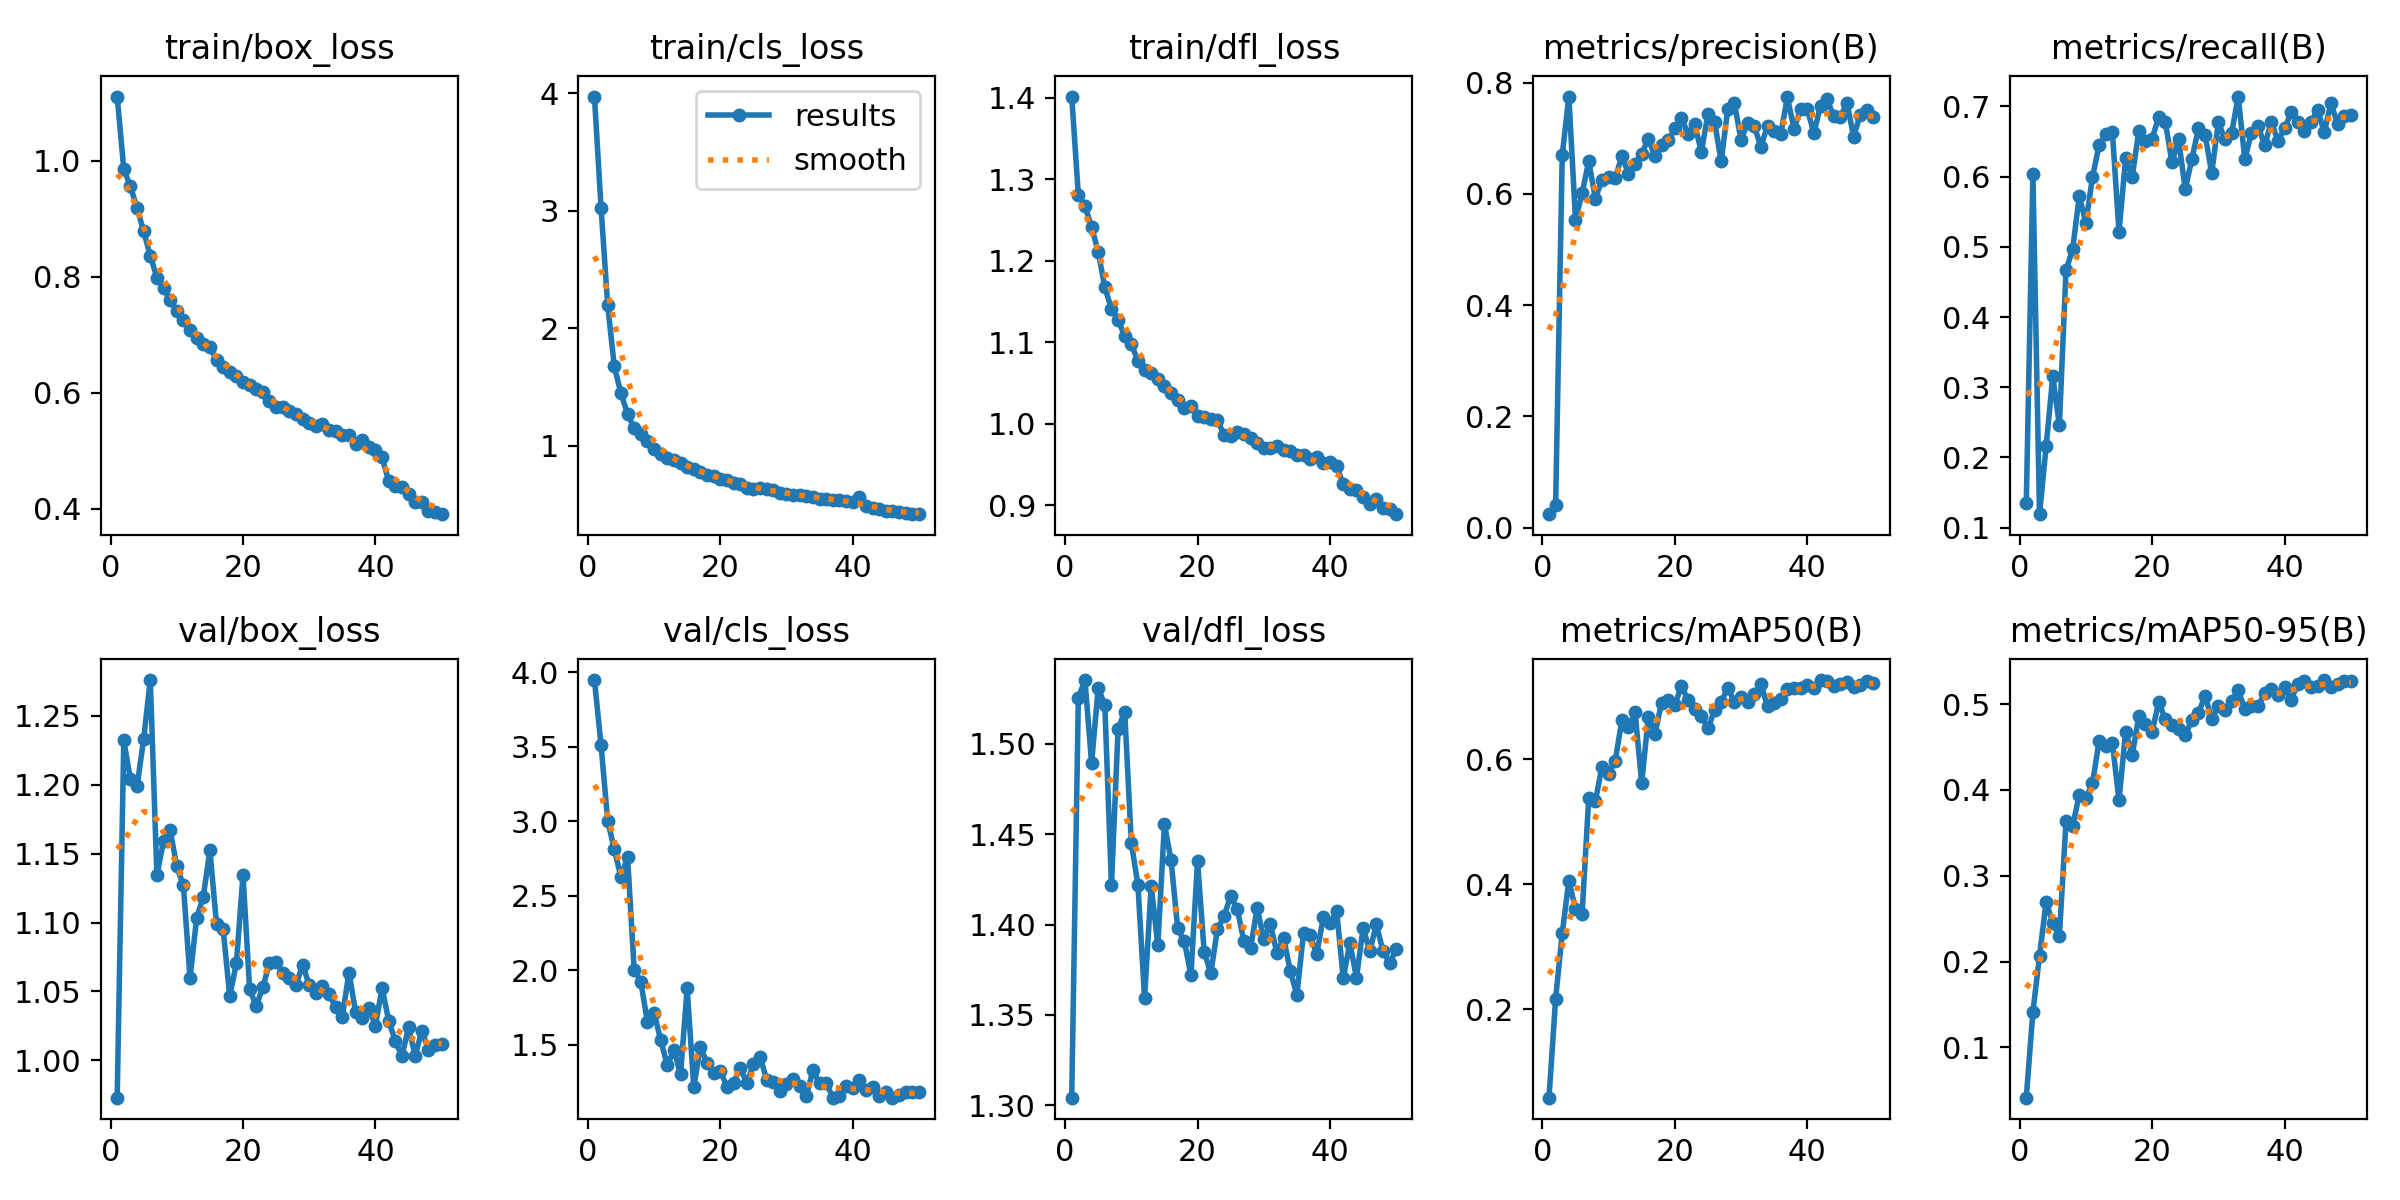

The data file committed next to this chart (first rows):
epoch, train/box_loss, train/cls_loss, train/dfl_loss, metrics/precision(B), metrics/recall(B), metrics/mAP50(B), metrics/mAP50-95(B), val/box_loss, val/cls_loss, val/dfl_loss, lr/pg0, lr/pg1, lr/pg2
1, 1.11, 3.97, 1.402, 0.0243, 0.1348, 0.05842, 0.04139, 0.9728, 3.947, 1.304, 0.0001, 0.0001, 0.0001
2, 0.9849, 3.023, 1.281, 0.04069, 0.6038, 0.2167, 0.1414, 1.232, 3.509, 1.526, 0.0002009, 0.0002009, 0.0002009
3, 0.9557, 2.194, 1.267, 0.6699, 0.1192, 0.3217, 0.2063, 1.204, 3.002, 1.535, 0.0002977, 0.0002977, 0.0002977
4, 0.9183, 1.674, 1.242, 0.7749, 0.2157, 0.4058, 0.27, 1.199, 2.813, 1.489, 0.0003903, 0.0003903, 0.0003903
5, 0.8782, 1.447, 1.211, 0.5535, 0.3155, 0.3601, 0.2445, 1.233, 2.625, 1.531, 0.0004604, 0.0004604, 0.0004604
6, 0.8358, 1.271, 1.167, 0.6008, 0.2458, 0.3531, 0.2299, 1.276, 2.76, 1.521, 0.0004505, 0.0004505, 0.0004505
7, 0.7983, 1.148, 1.141, 0.6588, 0.4666, 0.5377, 0.3633, 1.134, 2.002, 1.422, 0.0004406, 0.0004406, 0.0004406
8, 0.7812, 1.096, 1.128, 0.5917, 0.4962, 0.5327, 0.3578, 1.159, 1.923, 1.508, 0.0004307, 0.0004307, 0.0004307
9, 0.7592, 1.043, 1.107, 0.6251, 0.5724, 0.5883, 0.3944, 1.167, 1.653, 1.518, 0.0004208, 0.0004208, 0.0004208
10, 0.7404, 0.974, 1.098, 0.6297, 0.534, 0.5771, 0.3905, 1.141, 1.715, 1.445, 0.0004109, 0.0004109, 0.0004109
11, 0.7253, 0.9278, 1.077, 0.6283, 0.5994, 0.5978, 0.4081, 1.127, 1.533, 1.422, 0.000401, 0.000401, 0.000401
12, 0.708, 0.8949, 1.067, 0.6682, 0.6451, 0.6622, 0.4574, 1.06, 1.36, 1.359, 0.0003911, 0.0003911, 0.0003911
13, 0.6944, 0.8755, 1.063, 0.636, 0.66, 0.6519, 0.4509, 1.103, 1.466, 1.421, 0.0003812, 0.0003812, 0.0003812
14, 0.6841, 0.8495, 1.055, 0.6537, 0.6641, 0.6751, 0.4549, 1.119, 1.302, 1.389, 0.0003713, 0.0003713, 0.0003713
15, 0.678, 0.8195, 1.047, 0.6724, 0.5209, 0.5614, 0.3881, 1.153, 1.878, 1.456, 0.0003614, 0.0003614, 0.0003614
16, 0.6562, 0.7983, 1.038, 0.699, 0.6259, 0.6684, 0.4677, 1.099, 1.216, 1.436, 0.0003515, 0.0003515, 0.0003515
17, 0.6451, 0.7768, 1.029, 0.6672, 0.5997, 0.6412, 0.4407, 1.095, 1.488, 1.398, 0.0003416, 0.0003416, 0.0003416
18, 0.6352, 0.7493, 1.019, 0.6878, 0.6654, 0.6908, 0.486, 1.046, 1.374, 1.391, 0.0003317, 0.0003317, 0.0003317
19, 0.6292, 0.7388, 1.022, 0.6961, 0.6504, 0.6956, 0.4764, 1.07, 1.309, 1.372, 0.0003218, 0.0003218, 0.0003218
20, 0.6189, 0.7189, 1.009, 0.7177, 0.654, 0.6876, 0.468, 1.135, 1.323, 1.435, 0.0003119, 0.0003119, 0.0003119
21, 0.6128, 0.7099, 1.008, 0.7358, 0.685, 0.7167, 0.5022, 1.052, 1.218, 1.385, 0.000302, 0.000302, 0.000302
22, 0.6072, 0.6849, 1.006, 0.7077, 0.6776, 0.6949, 0.4822, 1.04, 1.242, 1.373, 0.0002921, 0.0002921, 0.0002921
23, 0.6015, 0.6764, 1.005, 0.7255, 0.6204, 0.6805, 0.4762, 1.053, 1.346, 1.397, 0.0002822, 0.0002822, 0.0002822
24, 0.5854, 0.6446, 0.986, 0.6755, 0.6528, 0.6694, 0.4707, 1.071, 1.242, 1.405, 0.0002723, 0.0002723, 0.0002723
25, 0.5758, 0.636, 0.9851, 0.7429, 0.5819, 0.6496, 0.4635, 1.072, 1.367, 1.416, 0.0002624, 0.0002624, 0.0002624
26, 0.5755, 0.64, 0.9903, 0.7295, 0.6247, 0.6787, 0.4817, 1.064, 1.42, 1.409, 0.0002525, 0.0002525, 0.0002525
27, 0.5692, 0.6296, 0.9877, 0.6585, 0.6687, 0.6914, 0.4896, 1.06, 1.266, 1.391, 0.0002426, 0.0002426, 0.0002426
28, 0.5628, 0.6203, 0.983, 0.7524, 0.6598, 0.7147, 0.51, 1.054, 1.247, 1.387, 0.0002327, 0.0002327, 0.0002327
29, 0.5546, 0.5947, 0.9763, 0.7631, 0.6048, 0.6915, 0.4825, 1.069, 1.186, 1.409, 0.0002228, 0.0002228, 0.0002228
30, 0.5478, 0.5915, 0.9701, 0.6966, 0.6771, 0.6994, 0.4979, 1.054, 1.236, 1.392, 0.0002129, 0.0002129, 0.0002129
31, 0.5434, 0.5849, 0.9706, 0.728, 0.6535, 0.6923, 0.4934, 1.049, 1.268, 1.4, 0.000203, 0.000203, 0.000203
32, 0.5462, 0.585, 0.9726, 0.7214, 0.6614, 0.7045, 0.5032, 1.054, 1.224, 1.384, 0.0001931, 0.0001931, 0.0001931
33, 0.5353, 0.5738, 0.9684, 0.6851, 0.714, 0.7198, 0.5163, 1.048, 1.156, 1.393, 0.0001832, 0.0001832, 0.0001832
34, 0.5341, 0.5643, 0.9665, 0.7225, 0.6249, 0.685, 0.4947, 1.038, 1.327, 1.374, 0.0001733, 0.0001733, 0.0001733
35, 0.5265, 0.5485, 0.9622, 0.7137, 0.6621, 0.6907, 0.498, 1.032, 1.24, 1.361, 0.0001634, 0.0001634, 0.0001634
36, 0.5275, 0.5495, 0.9621, 0.7079, 0.6722, 0.6965, 0.4978, 1.064, 1.242, 1.395, 0.0001535, 0.0001535, 0.0001535
37, 0.5118, 0.542, 0.957, 0.7733, 0.6443, 0.7127, 0.5124, 1.035, 1.145, 1.394, 0.0001436, 0.0001436, 0.0001436
38, 0.5187, 0.5393, 0.9596, 0.717, 0.6781, 0.7148, 0.5171, 1.03, 1.154, 1.384, 0.0001337, 0.0001337, 0.0001337
39, 0.5064, 0.5294, 0.9525, 0.7521, 0.651, 0.7145, 0.5107, 1.038, 1.222, 1.404, 0.0001238, 0.0001238, 0.0001238
40, 0.5019, 0.5207, 0.9528, 0.7523, 0.6686, 0.7197, 0.5198, 1.025, 1.209, 1.401, 0.0001139, 0.0001139, 0.0001139
41, 0.4892, 0.5628, 0.9479, 0.7089, 0.6915, 0.7134, 0.5049, 1.052, 1.265, 1.408, 0.000104, 0.000104, 0.000104
42, 0.4476, 0.4858, 0.9259, 0.7587, 0.6778, 0.7269, 0.5236, 1.029, 1.197, 1.37, 9.41e-05, 9.41e-05, 9.41e-05
43, 0.4401, 0.4688, 0.9206, 0.7705, 0.6643, 0.7247, 0.5276, 1.014, 1.214, 1.39, 8.42e-05, 8.42e-05, 8.42e-05
44, 0.4378, 0.4577, 0.9193, 0.7391, 0.6776, 0.7178, 0.5202, 1.003, 1.155, 1.371, 7.43e-05, 7.43e-05, 7.43e-05
45, 0.4261, 0.4482, 0.9106, 0.7384, 0.6951, 0.7206, 0.5209, 1.024, 1.181, 1.398, 6.44e-05, 6.44e-05, 6.44e-05
46, 0.4126, 0.441, 0.9012, 0.7631, 0.6628, 0.7236, 0.5281, 1.003, 1.144, 1.385, 5.45e-05, 5.45e-05, 5.45e-05
47, 0.4111, 0.4377, 0.9079, 0.7026, 0.7049, 0.7157, 0.5203, 1.021, 1.161, 1.4, 4.46e-05, 4.46e-05, 4.46e-05
48, 0.3955, 0.4242, 0.8964, 0.7425, 0.6749, 0.7191, 0.524, 1.008, 1.181, 1.385, 3.47e-05, 3.47e-05, 3.47e-05
49, 0.3951, 0.4232, 0.8958, 0.7508, 0.6865, 0.7259, 0.5274, 1.011, 1.18, 1.379, 2.48e-05, 2.48e-05, 2.48e-05
50, 0.3908, 0.4178, 0.8891, 0.7381, 0.6884, 0.722, 0.527, 1.012, 1.179, 1.386, 1.49e-05, 1.49e-05, 1.49e-05
